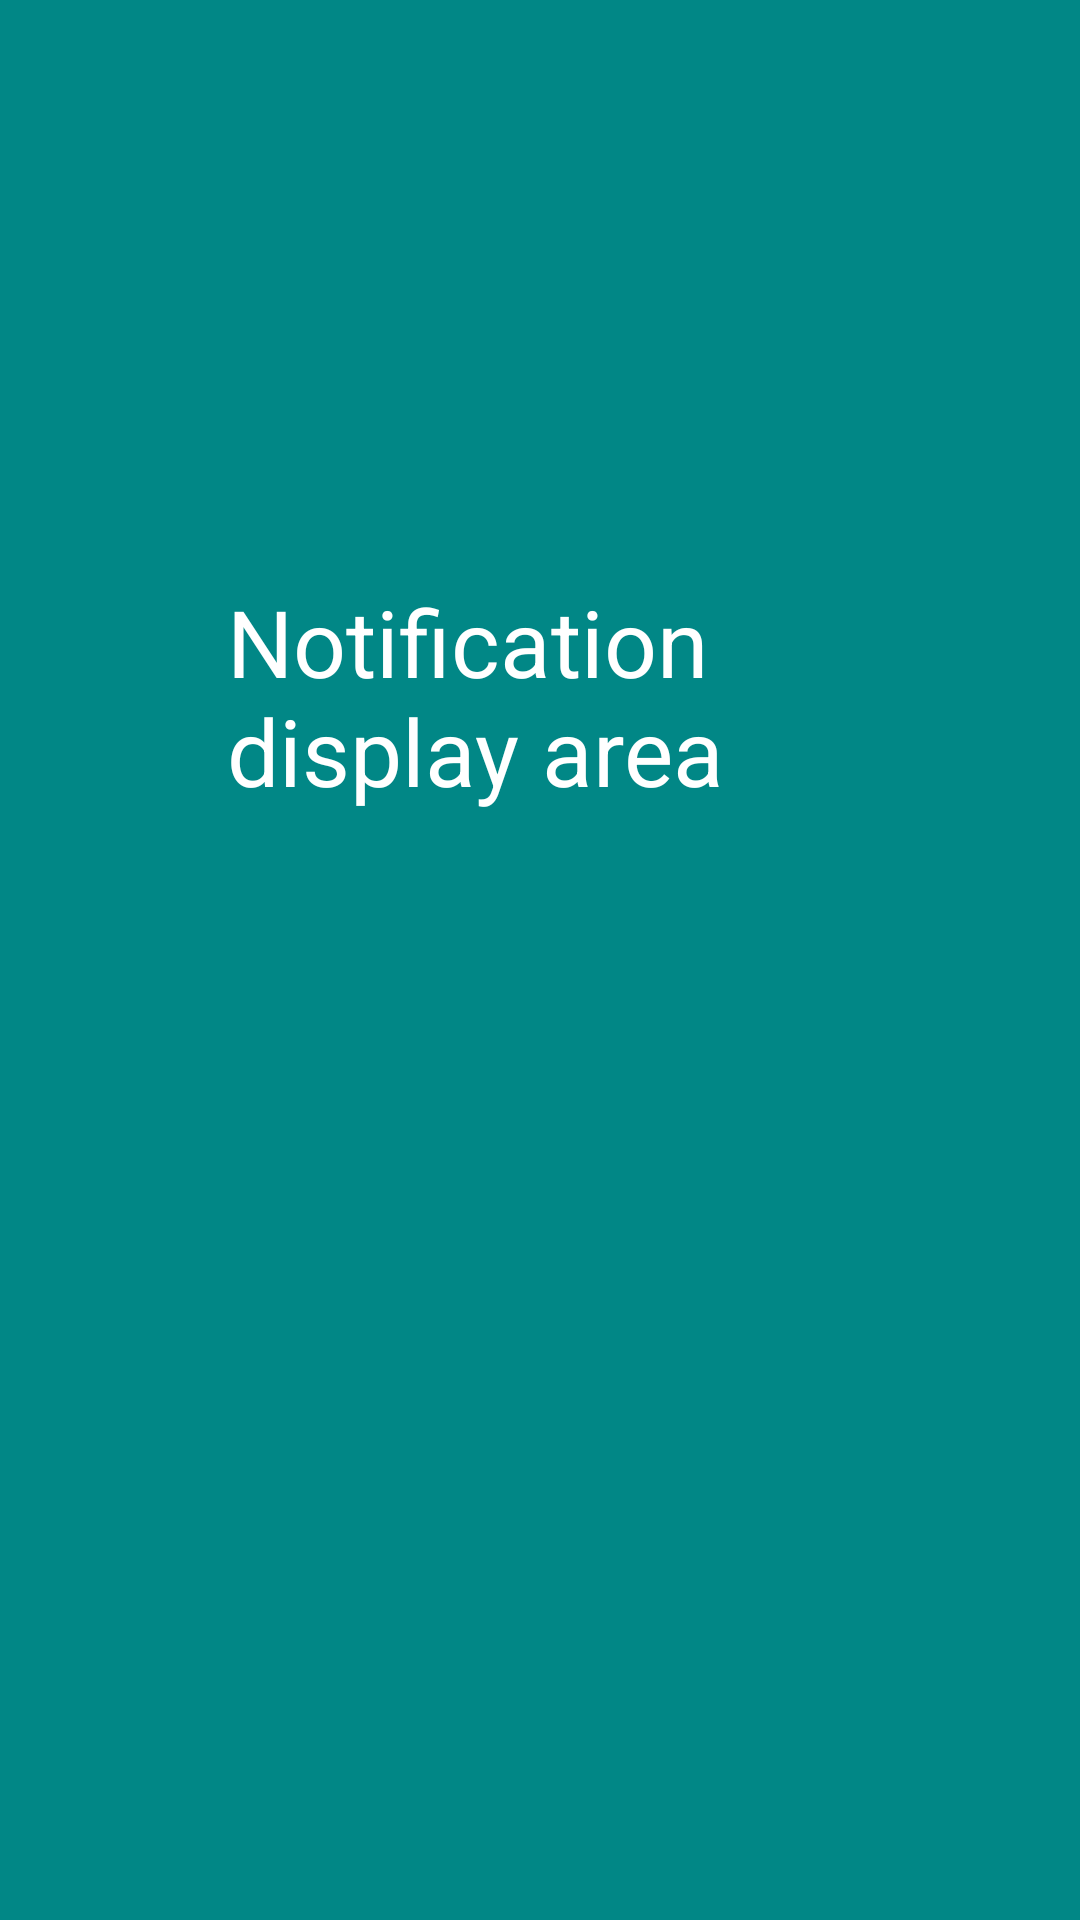

Layout XML and referenced resources for this Android screen:
<!-- AndroidManifest.xml: application theme Theme.Cryptography -->
<!-- res/layout/activity_main2.xml -->
<?xml version="1.0" encoding="utf-8"?>
<androidx.constraintlayout.widget.ConstraintLayout xmlns:android="http://schemas.android.com/apk/res/android"
    xmlns:app="http://schemas.android.com/apk/res-auto"
    xmlns:tools="http://schemas.android.com/tools"
    android:layout_width="match_parent"
    android:background="@color/teal_700"
    android:layout_height="match_parent"
    tools:context=".MainActivity2">

    <TextView
        android:id="@+id/textView"
        android:layout_width="209dp"
        android:layout_height="254dp"
        android:text="Notification display area"
        android:textColor="@color/white"
        android:textSize="15pt"
        app:layout_constraintBottom_toBottomOf="parent"
        app:layout_constraintEnd_toEndOf="parent"
        app:layout_constraintStart_toStartOf="parent"
        app:layout_constraintTop_toTopOf="parent" />
</androidx.constraintlayout.widget.ConstraintLayout>
<!-- resources referenced by this layout -->
<resources>
  <color name="teal_700">#FF018786</color>
  <color name="white">#FFFFFFFF</color>
  <style name="Theme.Cryptography" parent="Theme.AppCompat.DayNight.NoActionBar">
          
          <item name="colorPrimary">@color/purple_500</item>
          <item name="colorPrimaryVariant">@color/purple_700</item>
          <item name="colorOnPrimary">@color/white</item>
          
          <item name="colorSecondary">@color/teal_200</item>
          <item name="colorSecondaryVariant">@color/teal_700</item>
          <item name="colorOnSecondary">@color/black</item>
          
          <item name="android:statusBarColor">?attr/colorPrimaryVariant</item>
          
      </style>
  <color name="purple_500">#FF6200EE</color>
  <color name="purple_700">#FF3700B3</color>
  <color name="teal_200">#FF03DAC5</color>
  <color name="black">#FF000000</color>
</resources>
